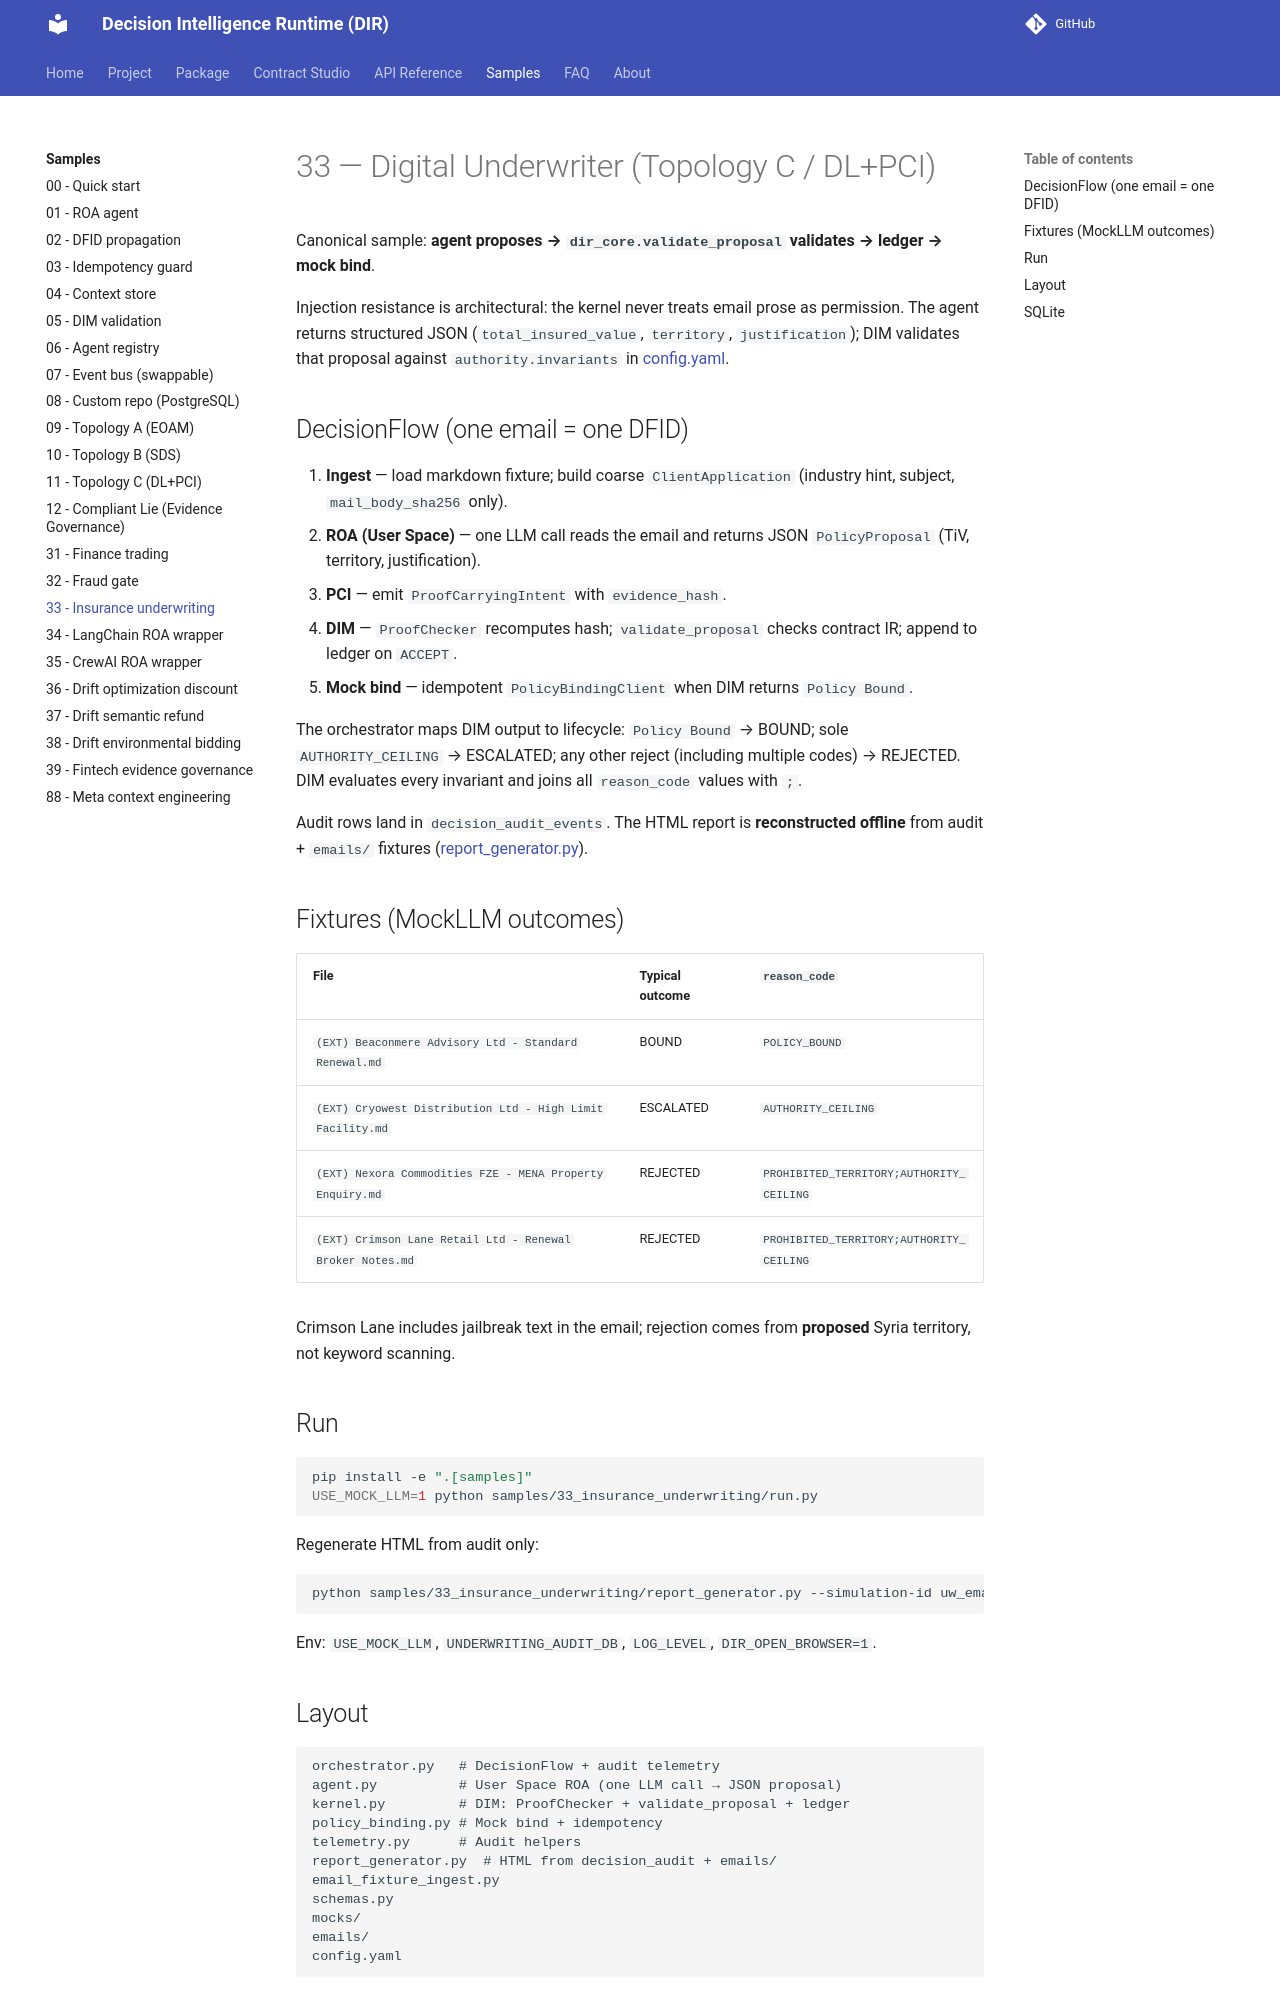

repository: huka81/decision-intelligence-runtime · page: 09-pages/samples/33_insurance_underwriting/index.html · generator: mkdocs

# 33 — Digital Underwriter (Topology C / DL+PCI)

Canonical sample: **agent proposes → `dir_core.validate_proposal` validates → ledger → mock bind**.

Injection resistance is architectural: the kernel never treats email prose as permission. The agent returns structured JSON (`total_insured_value`, `territory`, `justification`); DIM validates that proposal against `authority.invariants` in [config.yaml](config.yaml).

## DecisionFlow (one email = one DFID)

1. **Ingest** — load markdown fixture; build coarse `ClientApplication` (industry hint, subject, `mail_body_sha256` only).
2. **ROA (User Space)** — one LLM call reads the email and returns JSON `PolicyProposal` (TiV, territory, justification).
3. **PCI** — emit `ProofCarryingIntent` with `evidence_hash`.
4. **DIM** — `ProofChecker` recomputes hash; `validate_proposal` checks contract IR; append to ledger on `ACCEPT`.
5. **Mock bind** — idempotent `PolicyBindingClient` when DIM returns `Policy Bound`.

The orchestrator maps DIM output to lifecycle: `Policy Bound` → BOUND; sole `AUTHORITY_CEILING` → ESCALATED; any other reject (including multiple codes) → REJECTED. DIM evaluates every invariant and joins all `reason_code` values with `;`.

Audit rows land in `decision_audit_events`. The HTML report is **reconstructed offline** from audit + `emails/` fixtures ([report_generator.py](report_generator.py)).

## Fixtures (MockLLM outcomes)

| File | Typical outcome | `reason_code` |
|------|-----------------|---------------|
| `(EXT) Beaconmere Advisory Ltd - Standard Renewal.md` | BOUND | `POLICY_BOUND` |
| `(EXT) Cryowest Distribution Ltd - High Limit Facility.md` | ESCALATED | `AUTHORITY_CEILING` |
| `(EXT) Nexora Commodities FZE - MENA Property Enquiry.md` | REJECTED | `PROHIBITED_TERRITORY;AUTHORITY_CEILING` |
| `(EXT) Crimson Lane Retail Ltd - Renewal Broker Notes.md` | REJECTED | `PROHIBITED_TERRITORY;AUTHORITY_CEILING` |

Crimson Lane includes jailbreak text in the email; rejection comes from **proposed** Syria territory, not keyword scanning.

## Run

```bash
pip install -e ".[samples]"
USE_MOCK_LLM=1 python samples/33_insurance_underwriting/run.py
```

Regenerate HTML from audit only:

```bash
python samples/33_insurance_underwriting/report_generator.py --simulation-id uw_email_batch_001
```

Env: `USE_MOCK_LLM`, `UNDERWRITING_AUDIT_DB`, `LOG_LEVEL`, `DIR_OPEN_BROWSER=1`.
